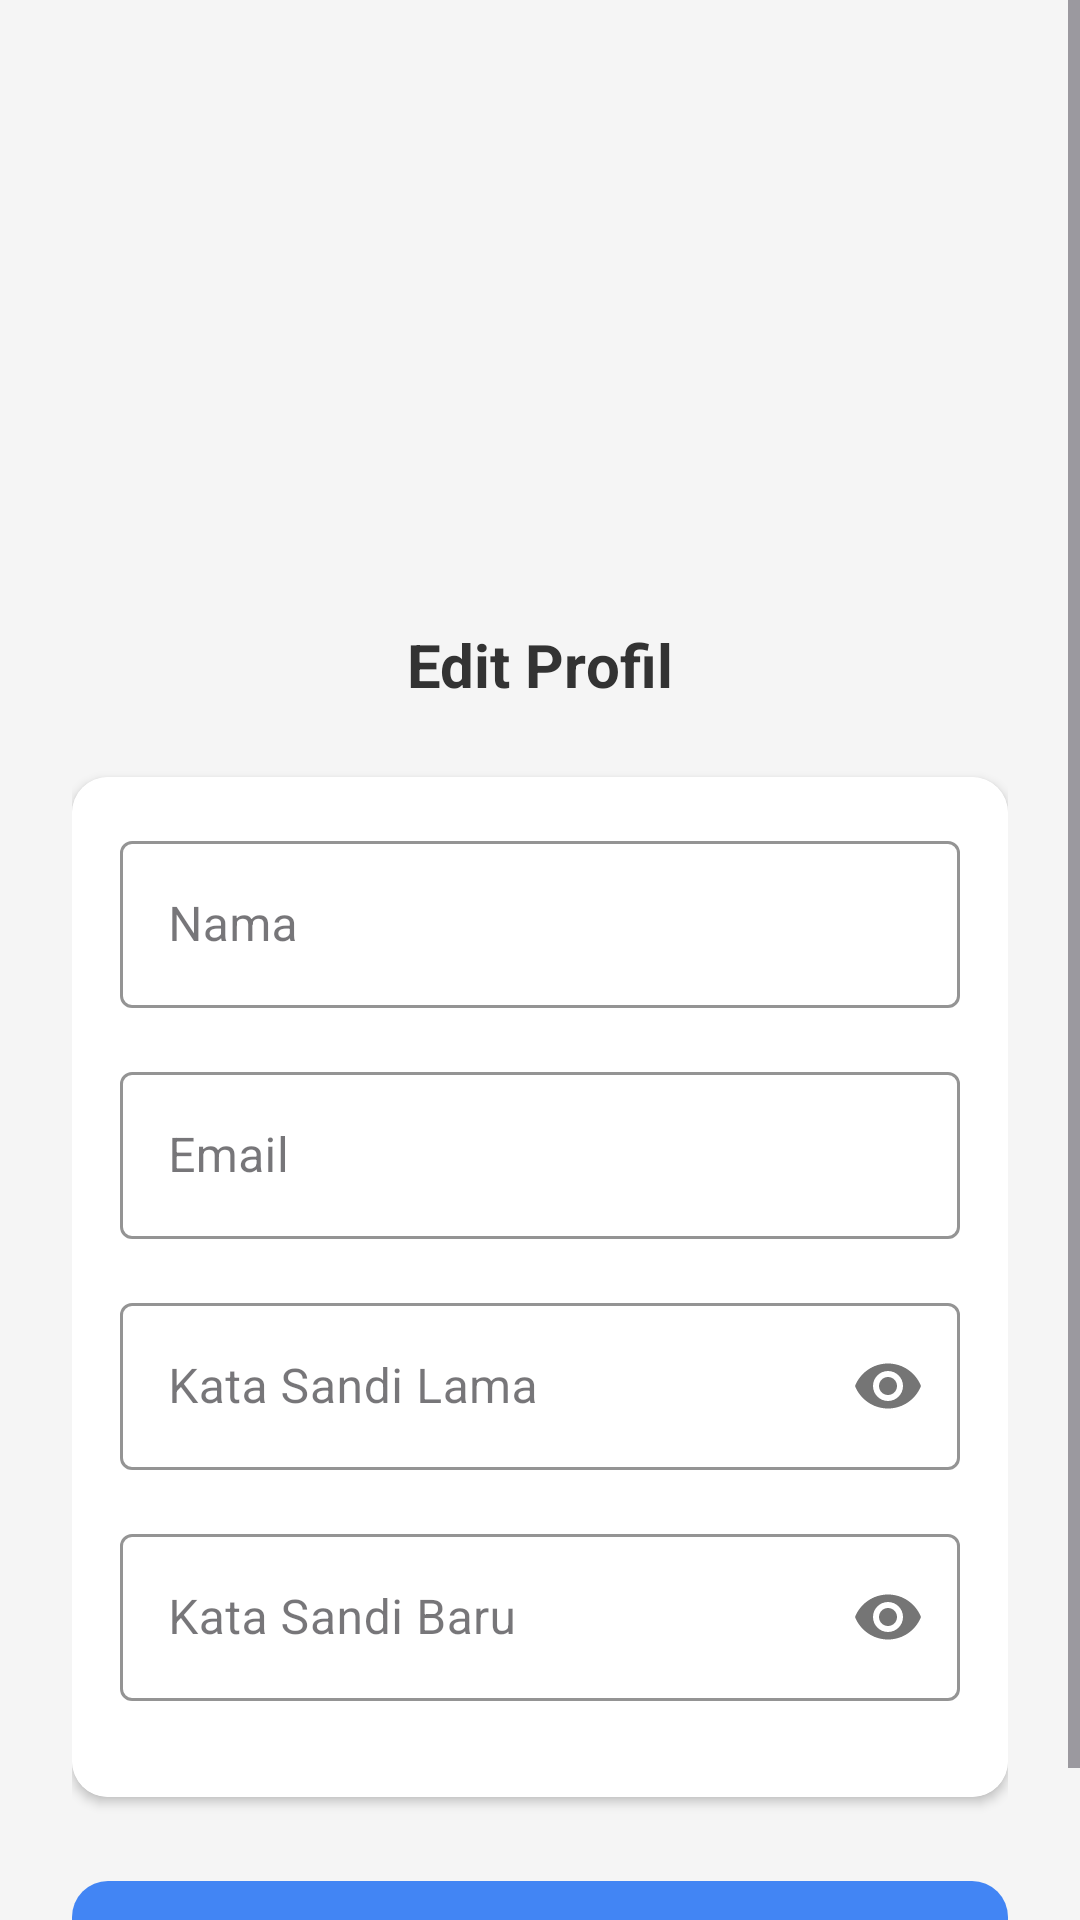

Android layout source for this screen:
<!-- AndroidManifest.xml: application theme Theme.Aksaraaa -->
<!-- res/layout/fragment_edit_profil.xml -->
<?xml version="1.0" encoding="utf-8"?>
<ScrollView xmlns:android="http://schemas.android.com/apk/res/android"
    xmlns:app="http://schemas.android.com/apk/res-auto"
    android:layout_width="match_parent"
    android:layout_height="match_parent"
    android:background="#F5F5F5"
    android:fillViewport="true">

    <LinearLayout
        android:layout_width="match_parent"
        android:layout_height="wrap_content"
        android:orientation="vertical"
        android:padding="24dp">

        <ImageButton
            android:id="@+id/btnBack"
            android:layout_width="48dp"
            android:layout_height="48dp"
            android:src="@drawable/ic_arrow_back"
            android:background="?attr/selectableItemBackgroundBorderless"
            android:contentDescription="@string/back_button"
            android:padding="12dp"/>

        
        <LinearLayout
            android:layout_width="match_parent"
            android:layout_height="wrap_content"
            android:orientation="vertical"
            android:gravity="center_horizontal"
            android:layout_marginBottom="24dp">

            <ImageView
                android:id="@+id/ivProfileEdit"
                android:layout_width="120dp"
                android:layout_height="120dp"
                android:src="@drawable/user"
                android:contentDescription="@string/profile_picture"
                android:layout_marginBottom="16dp"
                />

            <TextView
                android:layout_width="wrap_content"
                android:layout_height="wrap_content"
                android:text="Edit Profil"
                android:textSize="20sp"
                android:textColor="#333333"
                android:textStyle="bold"/>
        </LinearLayout>

        
        <androidx.cardview.widget.CardView
            android:layout_width="match_parent"
            android:layout_height="wrap_content"
            app:cardCornerRadius="12dp"
            app:cardElevation="2dp">

            <LinearLayout
                android:layout_width="match_parent"
                android:layout_height="wrap_content"
                android:orientation="vertical"
                android:background="#FFFFFF"
                android:padding="16dp">

                
                <com.google.android.material.textfield.TextInputLayout
                    style="@style/Widget.MaterialComponents.TextInputLayout.OutlinedBox"
                    android:layout_width="match_parent"
                    android:layout_height="wrap_content"
                    android:layout_marginBottom="16dp"
                    android:hint="Nama"
                    app:boxStrokeColor="#9E9E9E"
                    app:hintTextColor="#9E9E9E">

                    <com.google.android.material.textfield.TextInputEditText
                        android:id="@+id/etNama"
                        android:layout_width="match_parent"
                        android:layout_height="wrap_content"
                        android:textColor="#333333"
                        android:inputType="textPersonName"/>
                </com.google.android.material.textfield.TextInputLayout>

                
                <com.google.android.material.textfield.TextInputLayout
                    style="@style/Widget.MaterialComponents.TextInputLayout.OutlinedBox"
                    android:layout_width="match_parent"
                    android:layout_height="wrap_content"
                    android:layout_marginBottom="16dp"
                    android:hint="Email"
                    app:boxStrokeColor="#9E9E9E"
                    app:hintTextColor="#9E9E9E">

                    <com.google.android.material.textfield.TextInputEditText
                        android:id="@+id/etEmail"
                        android:layout_width="match_parent"
                        android:layout_height="wrap_content"
                        android:textColor="#333333"
                        android:inputType="textEmailAddress"/>
                </com.google.android.material.textfield.TextInputLayout>

                
                <com.google.android.material.textfield.TextInputLayout
                    style="@style/Widget.MaterialComponents.TextInputLayout.OutlinedBox"
                    android:layout_width="match_parent"
                    android:layout_height="wrap_content"
                    android:layout_marginBottom="16dp"
                    android:hint="Kata Sandi Lama"
                    app:boxStrokeColor="#9E9E9E"
                    app:hintTextColor="#9E9E9E"
                    app:passwordToggleEnabled="true">

                    <com.google.android.material.textfield.TextInputEditText
                        android:id="@+id/etPasswordLama"
                        android:layout_width="match_parent"
                        android:layout_height="wrap_content"
                        android:textColor="#333333"
                        android:inputType="textPassword"/>
                </com.google.android.material.textfield.TextInputLayout>

                
                <com.google.android.material.textfield.TextInputLayout
                    style="@style/Widget.MaterialComponents.TextInputLayout.OutlinedBox"
                    android:layout_width="match_parent"
                    android:layout_height="wrap_content"
                    android:layout_marginBottom="16dp"
                    android:hint="Kata Sandi Baru"
                    app:boxStrokeColor="#9E9E9E"
                    app:hintTextColor="#9E9E9E"
                    app:passwordToggleEnabled="true">

                    <com.google.android.material.textfield.TextInputEditText
                        android:id="@+id/etPasswordBaru"
                        android:layout_width="match_parent"
                        android:layout_height="wrap_content"
                        android:textColor="#333333"
                        android:inputType="textPassword"/>
                </com.google.android.material.textfield.TextInputLayout>
            </LinearLayout>
        </androidx.cardview.widget.CardView>

        
        <com.google.android.material.button.MaterialButton
            android:id="@+id/btnSimpan"
            android:layout_width="match_parent"
            android:layout_height="wrap_content"
            android:text="Ubah dan Simpan"
            android:textSize="16sp"
            android:layout_marginTop="24dp"
            app:cornerRadius="12dp"
            app:backgroundTint="#4285F4"/>
    </LinearLayout>
</ScrollView>
<!-- resources referenced by this layout -->
<resources>
  <string name="back_button">Back</string>
  <string name="profile_picture">Foto Profil</string>
  <style name="Theme.Aksaraaa" parent="Base.Theme.Aksaraaa" />
  <style name="Base.Theme.Aksaraaa" parent="Theme.Material3.DayNight.NoActionBar">
          
          
          
          <item name="android:statusBarColor">@android:color/transparent</item>
          <item name="android:navigationBarColor">@android:color/transparent</item>
          <item name="android:windowLightStatusBar">true</item> 
          <item name="android:windowLightNavigationBar">true</item> 
      </style>
</resources>
